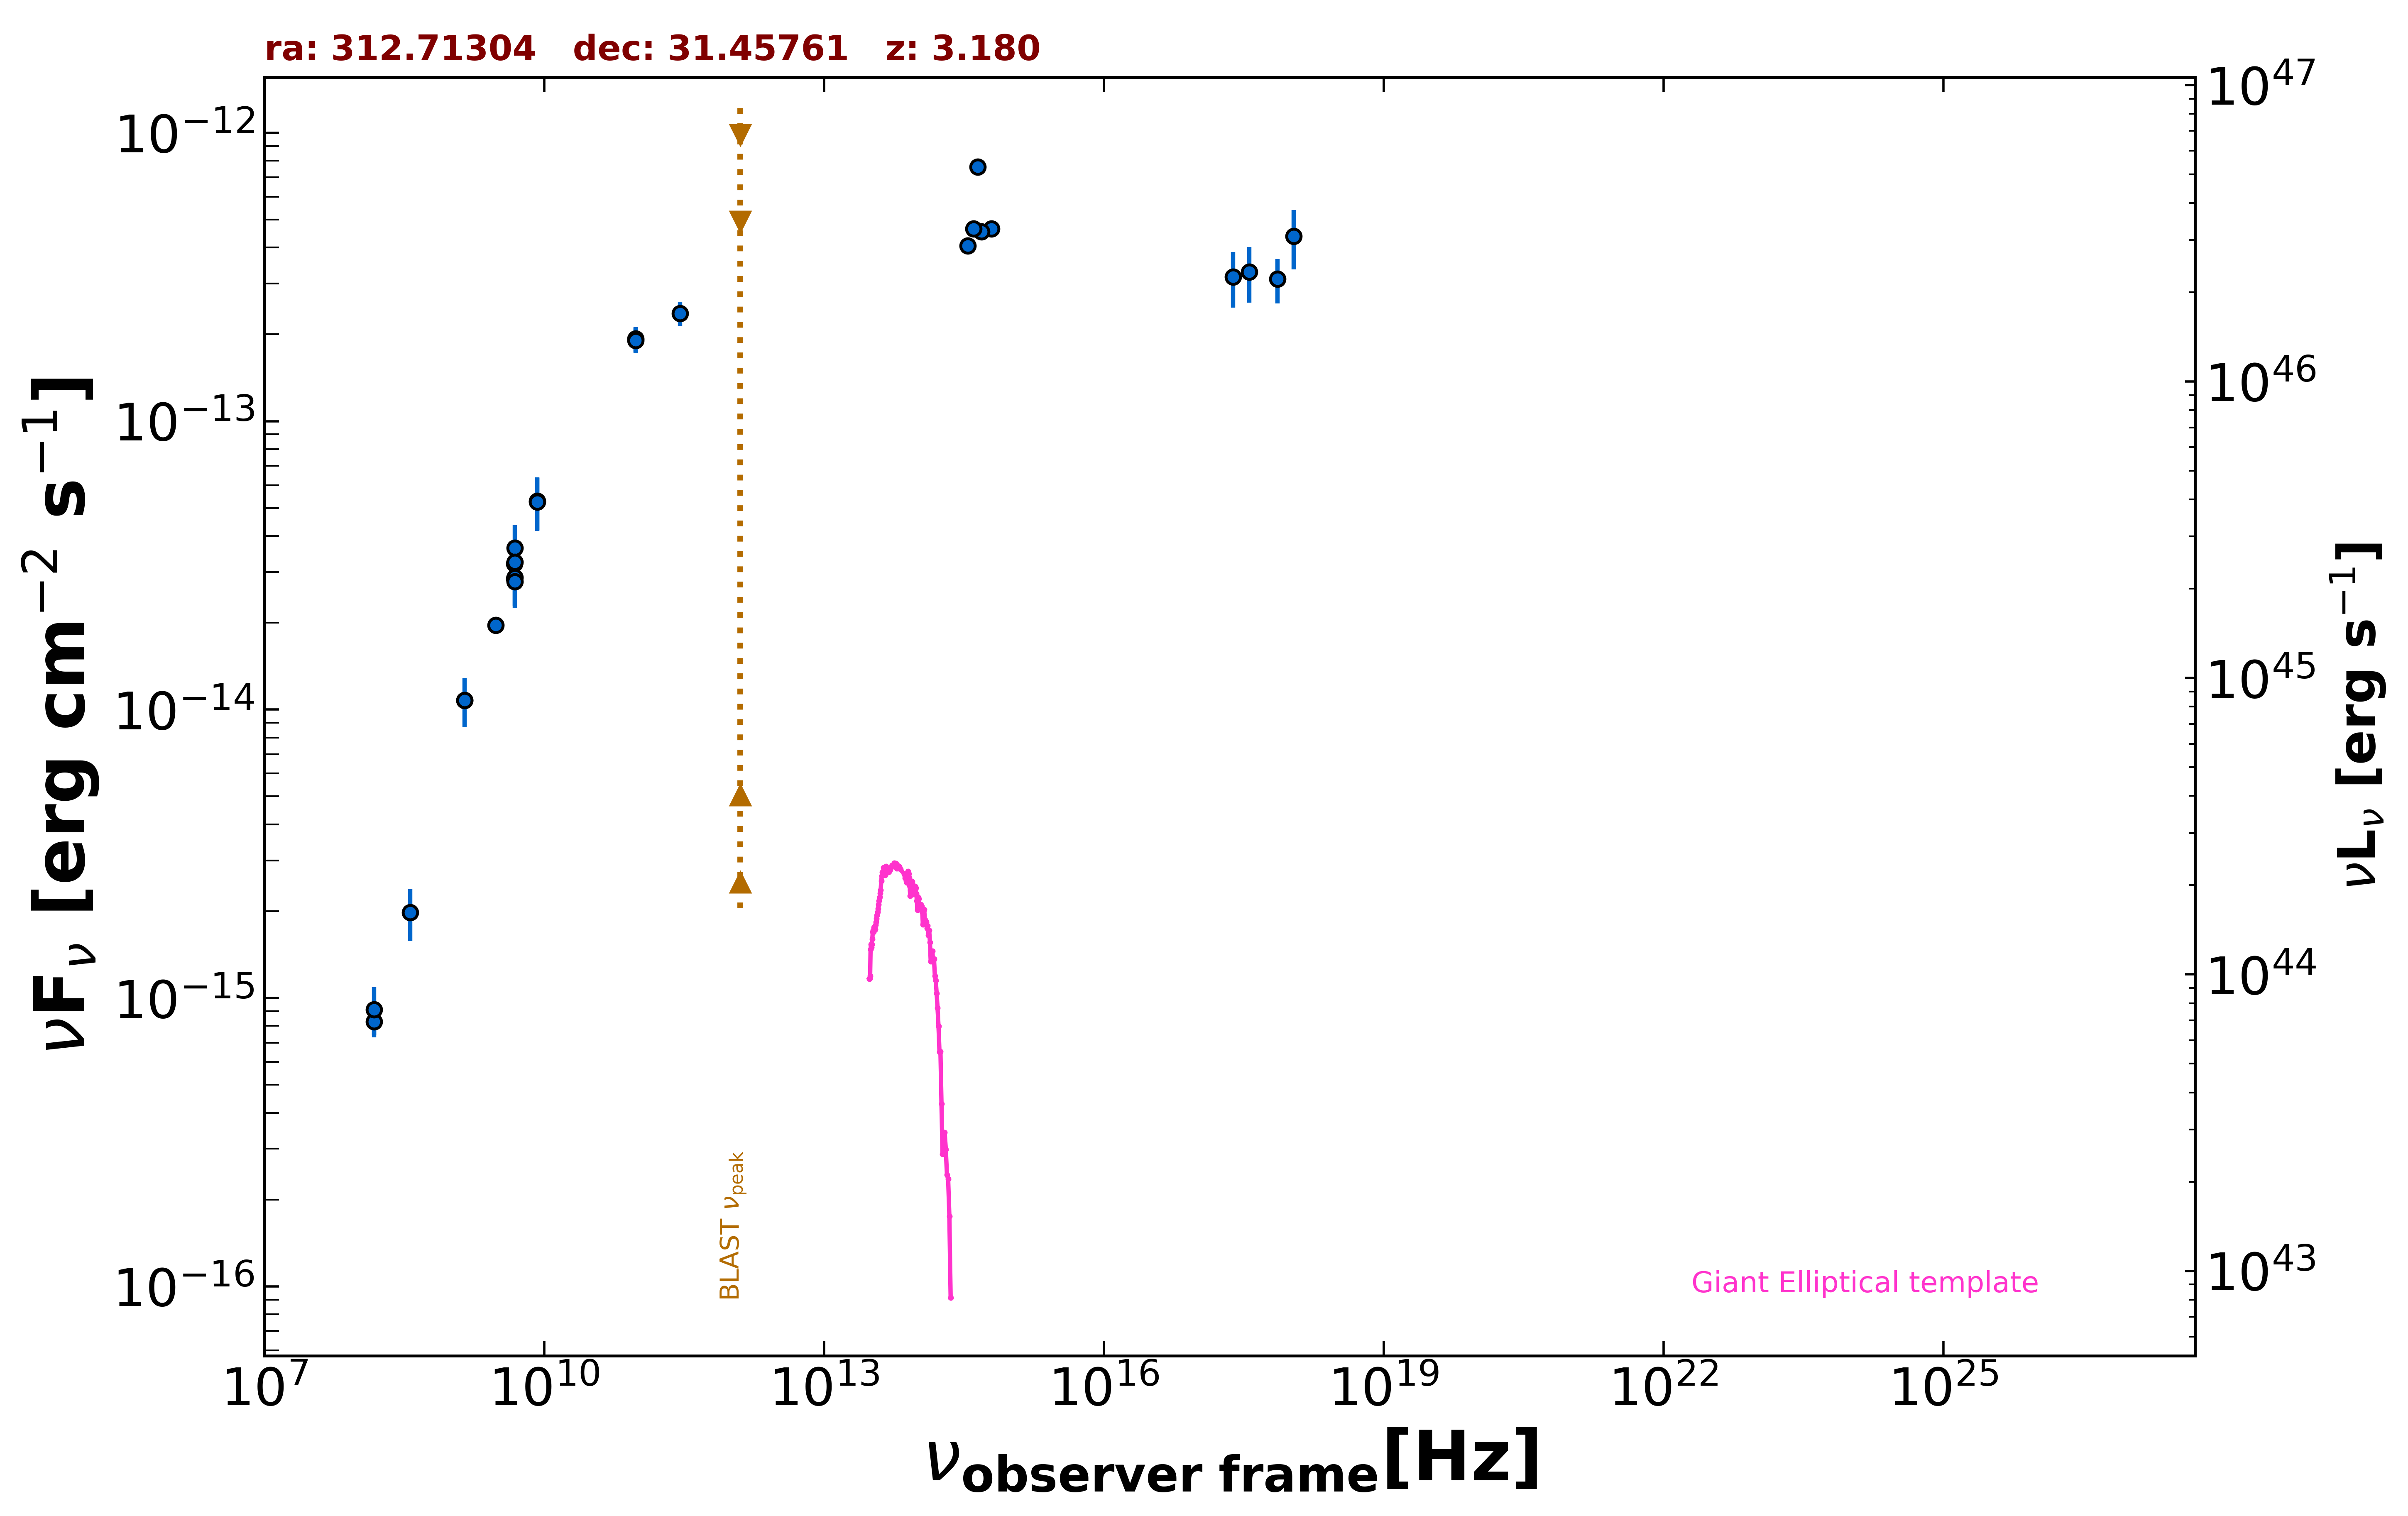

The data file committed next to this chart (first rows):
freq., flux, err_flux, MJD_start, MJD_end, flag, catalog, reference
1.400e+09, 1.077e-14, 3.800e-16, 55000, 55000, , NVSS, Condon et al. 1998  AJ  115  1693
3.000e+09, 1.965e-14, 2.000e-17, 55000, 55000, , VLASSQL, Gordon et al. 2021  ApJS  255  30
2.418e+17, 3.165e-13, 6.910e-14, 58553, 58553, , 1OUSX, Giommi et al. in preparation
3.627e+17, 3.296e-13, 7.200e-14, 58553, 58553, , 1OUSX, Giommi et al. in preparation
7.253e+17, 3.108e-13, 5.460e-14, 58553, 58553, , 1OUSX, Giommi et al. in preparation
1.088e+18, 4.375e-13, 1.016e-13, 58553, 58553, , 1OUSX, Giommi et al. in preparation
1.500e+08, 8.287e-16, 8.315e-17, 55000, 55000, , TGSS150, Intema et al. 2017  A&A  598  A781
4.800e+09, 2.846e-14, 2.545e-15, 55000, 55000, , GB6, Gregory et al. 1996  ApJS  103  427
4.800e+09, 3.206e-14, 4.125e-15, 55000, 55000, , GB87, Gregory et al. 1992  VizieR  VIII/14/j20…
9.506e+10, 1.930e-13, 1.900e-14, 57194, 57194, , ALMA, Bonato et al. 2019  MNRAS  485  1188
2.850e+11, 2.365e-13, 2.280e-14, 57194, 57194, , ALMA, Bonato et al. 2019  MNRAS  485  1188
9.506e+10, 1.907e-13, 1.900e-14, 57194, 57194, , ALMA, Bonato et al. 2019  MNRAS  485  1188
4.455e+14, 7.612e-13, 0.000e+00, 55000, 55000, , GAIA, The Gaia Collaboration 2016  A&A  595  A…
6.233e+14, 4.651e-13, 1.640e-14, 55000, 55000, , PanSTARRS, Flewelling et al. 2020  ApJS  251  7
4.859e+14, 4.538e-13, 1.550e-14, 55000, 55000, , PanSTARRS, Flewelling et al. 2020  ApJS  251  7
3.987e+14, 4.655e-13, 1.015e-14, 55000, 55000, , PanSTARRS, Flewelling et al. 2020  ApJS  251  7
3.462e+14, 4.059e-13, 1.395e-14, 55000, 55000, , PanSTARRS, Flewelling et al. 2020  ApJS  251  7
4.850e+09, 3.628e-14, 7.275e-15, 55000, 55000, , SPECFINDV3, Stein et al.  2021  A&A  655  A17
4.850e+09, 3.249e-14, 6.305e-15, 55000, 55000, , SPECFINDV3, Stein et al.  2021  A&A  655  A17
4.850e+09, 2.876e-14, 5.820e-15, 55000, 55000, , SPECFINDV3, Stein et al.  2021  A&A  655  A17
3.650e+08, 1.978e-15, 4.015e-16, 55000, 55000, , SPECFINDV3, Stein et al.  2021  A&A  655  A17
8.400e+09, 5.292e-14, 1.092e-14, 55000, 55000, , SPECFINDV3, Stein et al.  2021  A&A  655  A17
8.400e+09, 5.258e-14, 1.092e-14, 55000, 55000, , SPECFINDV3, Stein et al.  2021  A&A  655  A17
1.400e+09, 1.077e-14, 2.102e-15, 55000, 55000, , SPECFINDV3, Stein et al.  2021  A&A  655  A17
1.500e+08, 9.105e-16, 1.802e-16, 55000, 55000, , SPECFINDV3, Stein et al.  2021  A&A  655  A17
4.850e+09, 2.779e-14, 5.335e-15, 55000, 55000, , SPECFINDV3, Stein et al.  2021  A&A  655  A17
